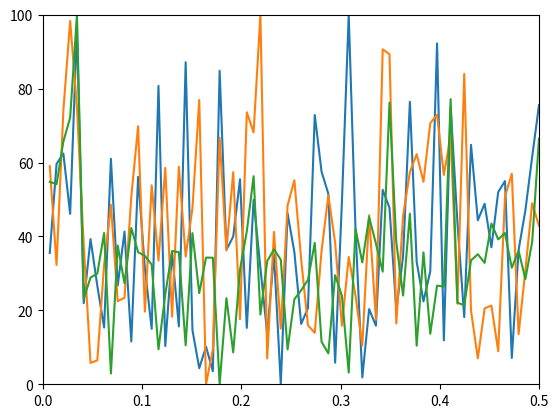

This chart was generated by the following Python code:
# -*- coding: utf-8 -*-
"""
Created on Fri Feb 28 16:17:17 2020

[redacted]
"""

import numpy as np
import matplotlib.pyplot as plt

eiip_dict = {'L':0.0000,'I':0.0000,'N':0.0036,'N':0.0036,'G':0.0050,'V':0.0057,
             'E':0.0058,'P':0.0198,'H':0.0242,'K':0.0371,'A':0.0373,'Y':0.0516,
             'W':0.0548,'Q':0.0761,'M':0.0823,'S':0.0829,'C':0.0829,'T':0.0941,
             'F':0.0954,'R':0.0956,'D':0.1263}

# Human hemoglobin alpha
seq1 = "VLSPADKTNVKAAWGKVGAHAGEYGAEALERMFLSFPTTKTYFPHFDLSHGSAQVKGHGKKVADALTNAVAHVDDMPNALSALSLHAHKLRVDPVNFKLLSHCLLVTLAAHLPAEFTPAVHASLDKFLASVSTVLTSKYLLLLLL"
# Human hemoglobin beta
seq2 = "VHLTPEEKSAVTALWGKVNVDEVGGEALGRLLVVYPWTQRFFESFGDLSTPDAVMGNPKVKAHGKKVLGAFSDGLAHLDNLKGTFATLSELHCDKLHVDPENFRLLGNVLVCVLAHHFGKEFTPPVQAAYQKVVAGVANALAHKYH"
# Chimpanzee hemoglobin beta
seq3 = "MVLSPADKTNVKAAWGKVGAHAGEYGAEALERMFLSFPTTKTYFPHFDLSHGSAQVKGHGKKVADALTNAVAHVDDMPNALSALSDLHAHKLRVDPVNFKLLSHCLLVTLAAHLPAEFTPAVHASLDKFLASVSTVLTSKYRLLLL"
# Rat hemoglobin beta
seq4 = "MVHLTDAEKAAVNGLWGKVNPDDVGGEALGRLLVVYPWTQRYFDSFGDLSSASAIMGNPKVKAHGKKVINAFNDGLKHLDNLKGTFAHLSELHCDKLHVDPENFRLLGNMIVIVLGHHLGKEFTPCAQAAFQKVVAGVASALAHKY"

def fourierOf(seq):
    # If sequence length is uneven, add one from start
    if (len(seq)%2) != 0.0:
        seq = seq + seq[:1]
    x = []
    N = len(seq)
    # Creates data set of amino acid eiip values
    for s in range(N):
        x.append(eiip_dict[seq[s]])
    n = np.reshape(np.linspace(1,int(N/2),int(N/2)),[1,int(N/2)])
    m = np.reshape(np.linspace(1,int(N),int(N)),[1,int(N)])
    v = np.matmul(np.transpose(m),n)
    # cos(x) portion
    cosx = np.cos(2*np.pi/N*v)
    # sin(x) portion
    sinx = np.sin(2*np.pi/N*v)
    #Gen eq: y(x) = R(Xre*cos(x) + Xim*sin(x))
    #Real part of X
    Xre = np.reshape(np.matmul(x,cosx), [1,int(N/2)])
    #Imaginary part of X
    Xim = np.reshape(np.matmul(x,sinx), [1,int(N/2)])
    #Amplitude: sqrt(Xre^2 + Xim^2)
    R = np.reshape(np.sqrt(Xre**2 + Xim**2),[1,int(N/2)])
    #Phase Shift: 
    phi = np.reshape(np.arctan(Xim/Xre),[1,int(N/2)])
    #...
    scaled = 100*(R-min(min(R)))/(max(max(R))-min(min(R)))
    return n, N, Xre, Xim, R, phi, m, x, scaled




result1 = fourierOf(seq1)

result2 = fourierOf(seq2)

#result3 = fourierOf(seq3)

#result4 = fourierOf(seq4)

#S = result1[2]*result2[2]*result3[2]*result4[2] + result1[3]*result2[3]*result3[3]*result4[3]
S = result1[2]*result2[2] + result1[3]*result2[3]
#S = result1[2] + result1[3]

S = 100*(S-min(min(S)))/(max(max(S))-min(min(S)))

# SEQUENCE
plt.scatter(result1[6],np.reshape(result1[7],[1,146]))
plt.show()
plt.scatter(result2[6],np.reshape(result2[7],[1,146]))
plt.show()

# FREQ
plt.plot(np.reshape(result1[0]/result1[1],[int(result1[1]/2),]),np.reshape(result1[8],[int(result1[1]/2),]))
plt.axis([0, 0.5, 0, 100])
plt.show()

plt.plot(np.reshape(result2[0]/result2[1],[int(result2[1]/2),]),np.reshape(result2[8],[int(result2[1]/2),]))
plt.axis([0, 0.5, 0, 100])
plt.show()

# CROSS SPECTRUM/SPECTRA
plt.plot(np.reshape(result1[0]/result1[1],[int(result1[1]/2),]),np.reshape(100*S/max(max(S)),[int(result1[1]/2),]))
plt.axis([0, 0.5, 0, 100])
plt.show()
